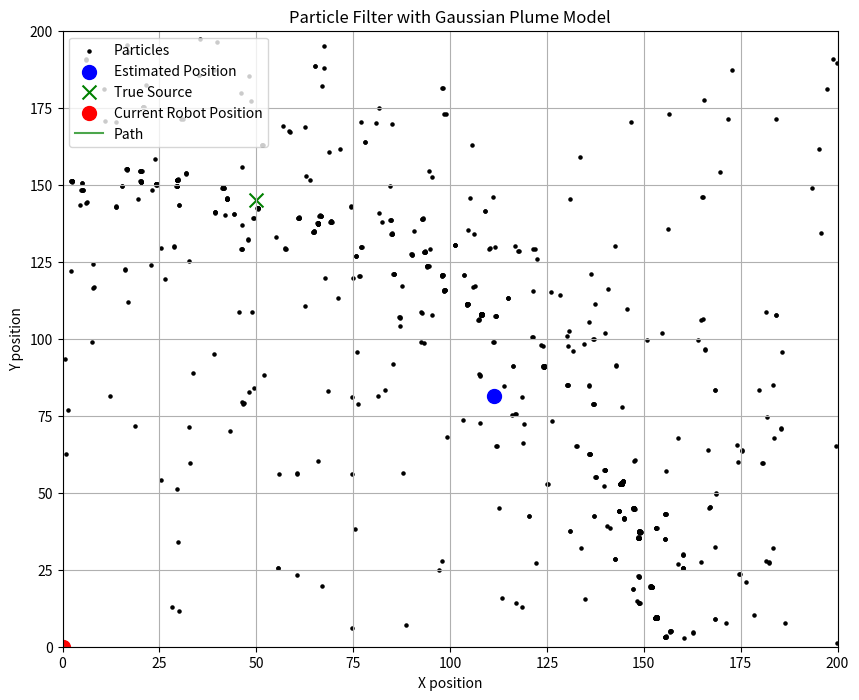
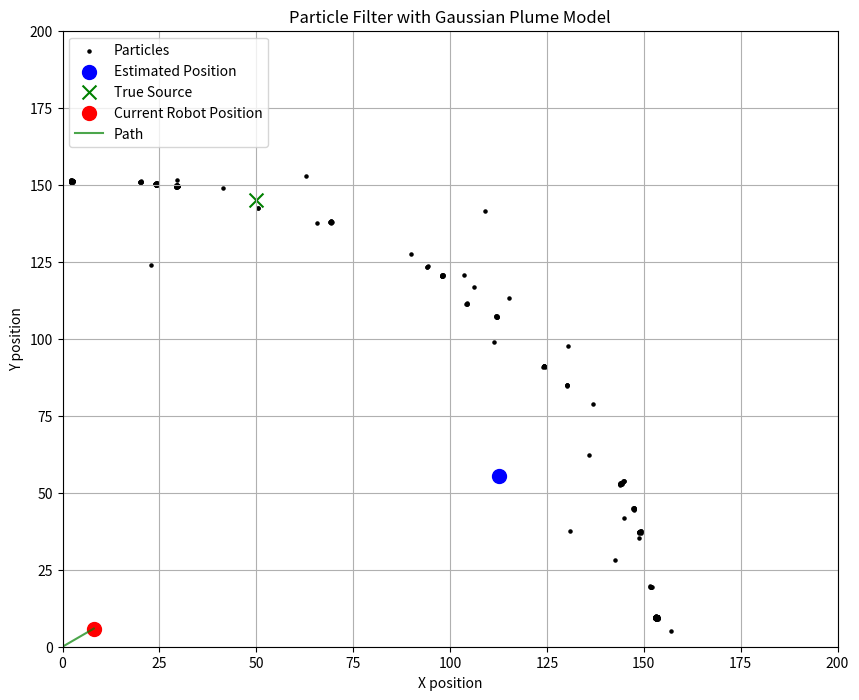
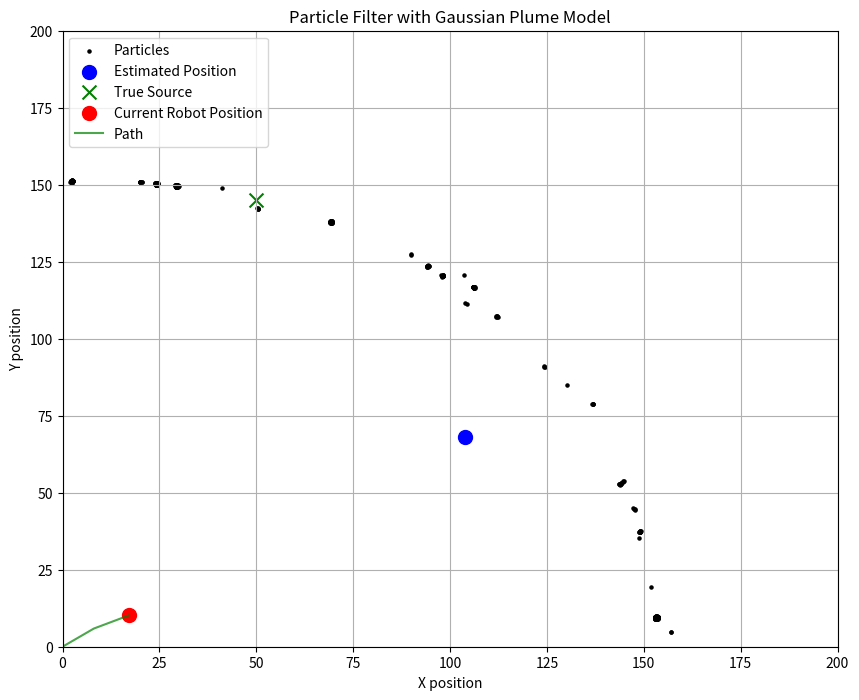
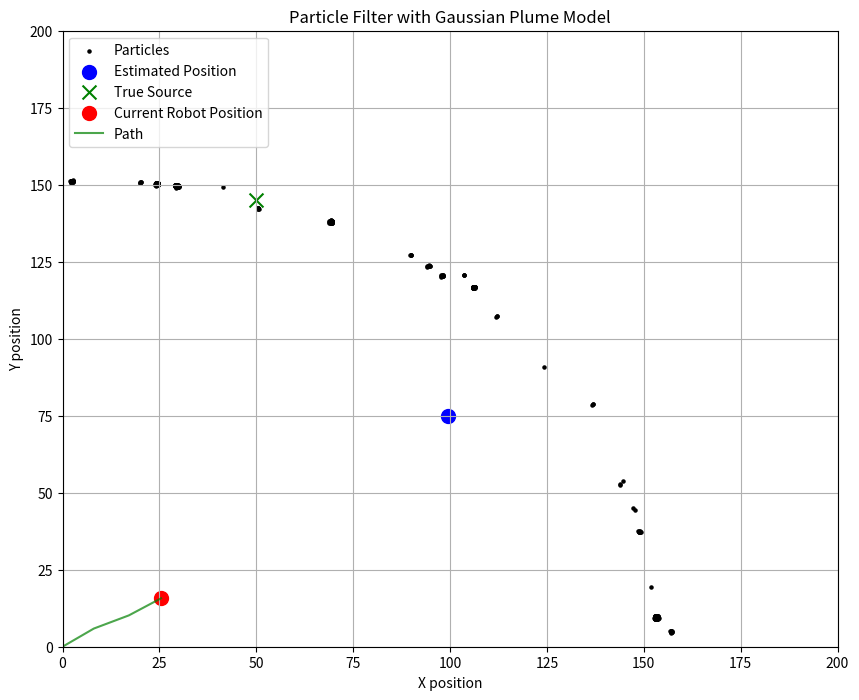
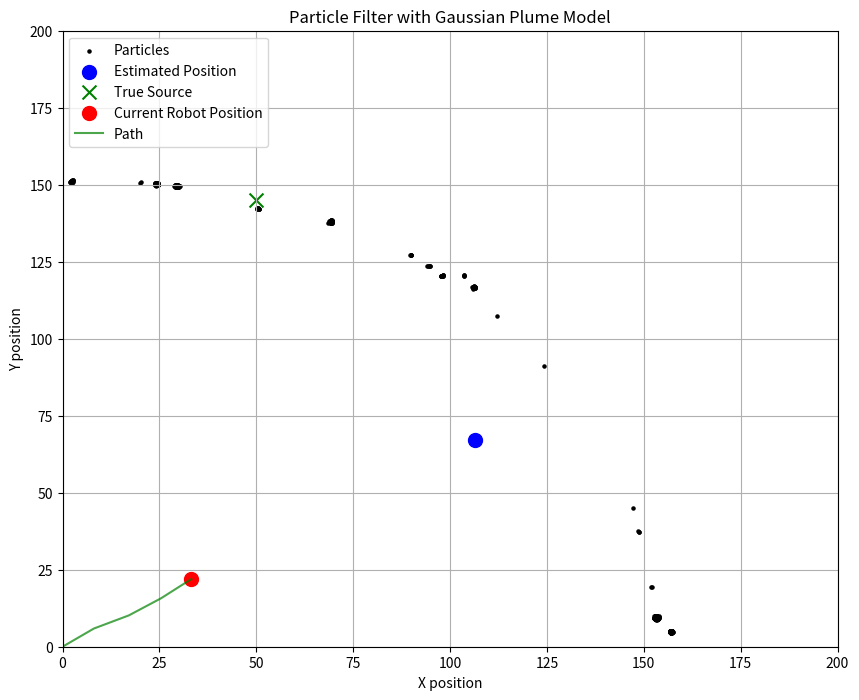
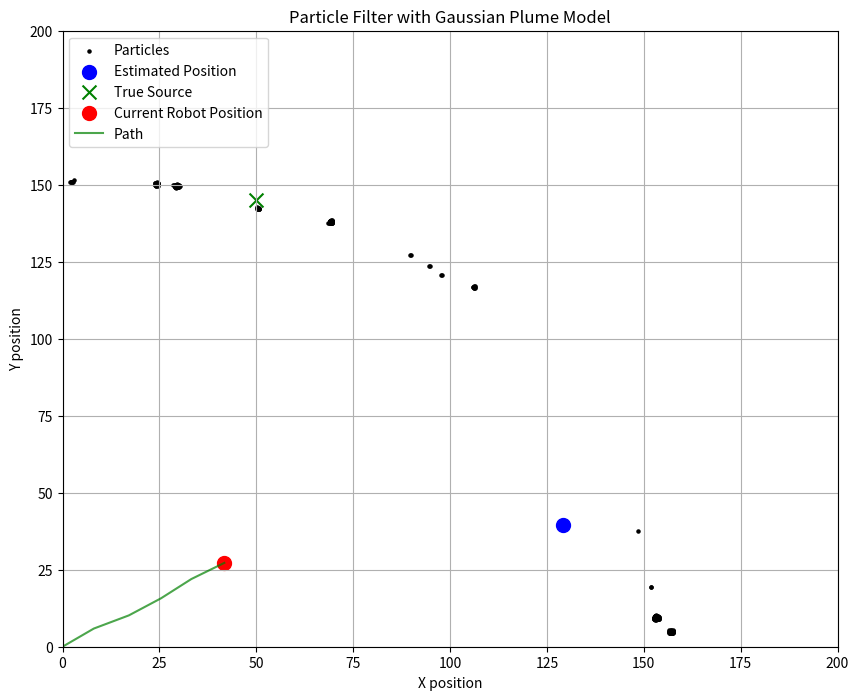
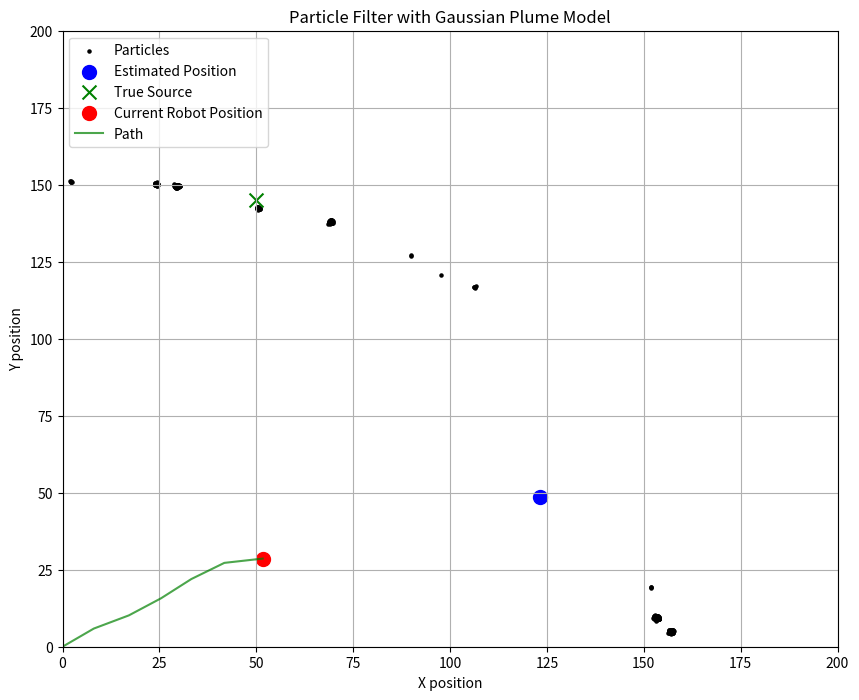
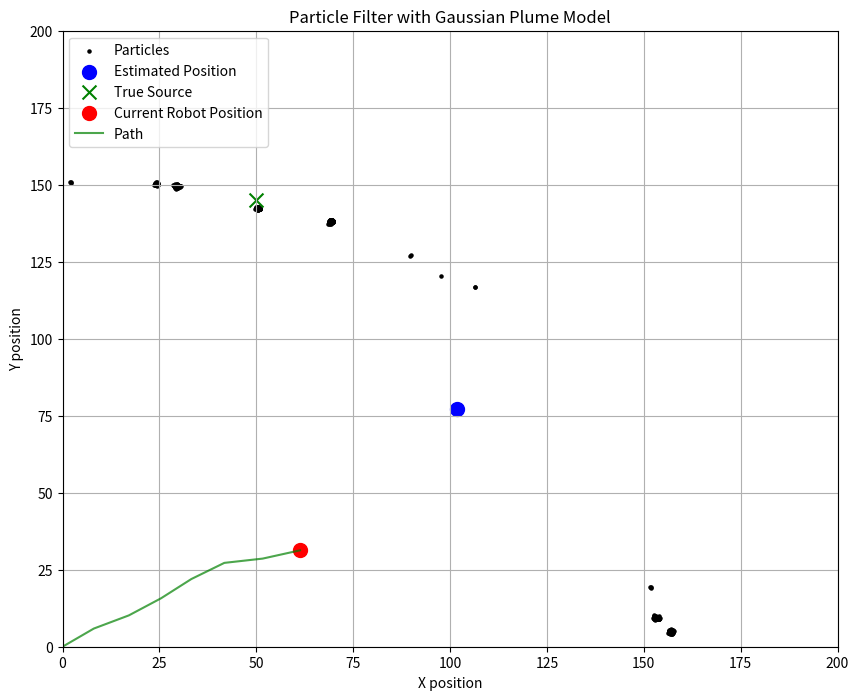
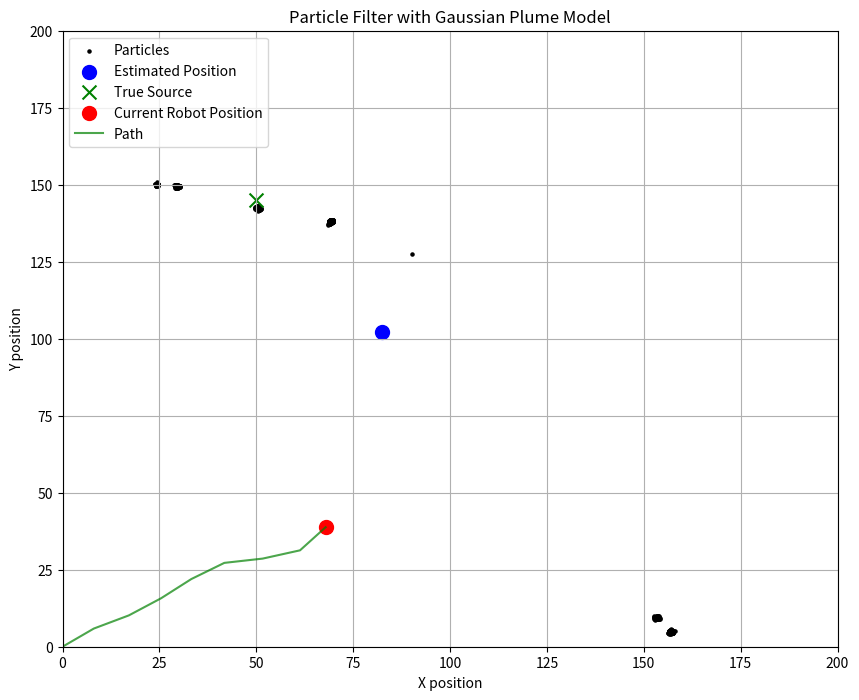
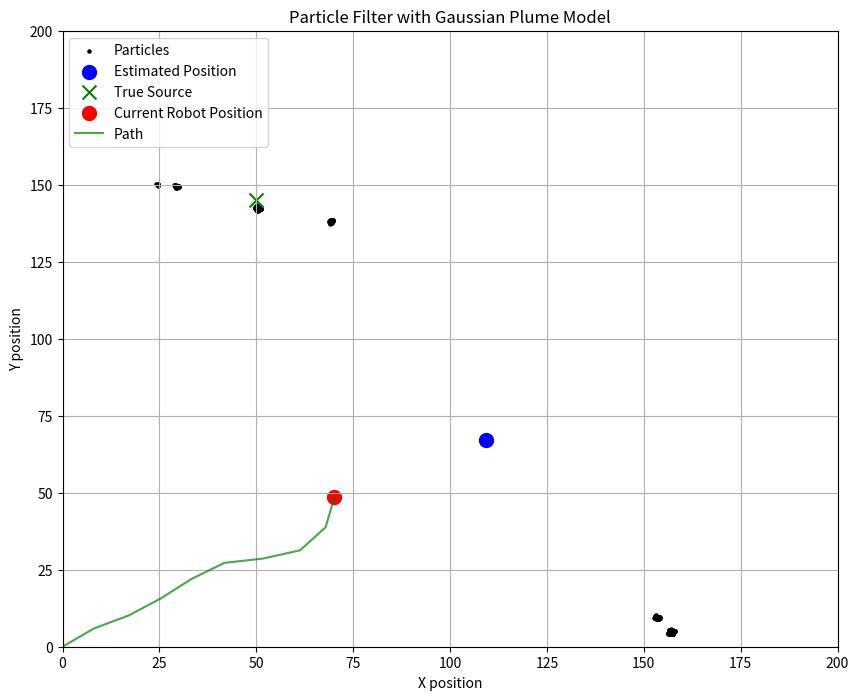

The matplotlib source for these figures, in order:
import numpy as np
import matplotlib.pyplot as plt
import matplotlib.colors as mcolors
import math

class ParticleFilter:
    def __init__(self):
        self.num_particles = 1000
        self.width = 200
        self.height = 200
        self.source_position = [50,145]
        self.neff_threshold = 20
        self.robot_position = [0,0]
        self.estimated_goal = None
        self.iteration = 10

        self.particles = self.initialize_particles()
        self.weights = np.ones(self.num_particles) / self.num_particles

        # Gaussian plume variables
        self.Q = 1e6  # Emission rate
        self.u = 1  # Wind speed
        self.sigma_x = 150  # Dispersion coefficient in the x-direction
        self.sigma_y = 150  # Dispersion coefficient in the y-direction

        # Visualsation
        self.path = np.array([self.robot_position])

    def gaussian_plume(self, x, y, x0, y0):
        """ Calculate the Gaussian plume concentration at a point (x, y). """
        distance = np.sqrt((x - x0)**2 + (y - y0)**2)
        if distance == 0:
            return float('inf')  # Avoid division by zero at the source point
        exp_part = np.exp(-((x - x0)**2) / (2 * self.sigma_x**2) - ((y - y0)**2) / (2 * self.sigma_y**2))
        return (self.Q / (2 * math.pi * self.u * self.sigma_y * self.sigma_x)) * exp_part

    def calc_robot_current_intensity(self):
        intensity = self.gaussian_plume(self.robot_position[0], self.robot_position[1], self.source_position[0], self.source_position[1])
        print("Robot Current Intensity:", intensity)
        return intensity

    def initialize_particles(self):
        ''' Initialize particles to random positions within the defined boundary. '''
        particles = np.empty((self.num_particles, 2))
        particles[:, 0] = np.random.uniform(0, self.width, self.num_particles)
        particles[:, 1] = np.random.uniform(0, self.height, self.num_particles)
        return particles

    def predict(self, move_dist=1):
        ''' Predict the next state of the particles based on the previous state with random movements. '''
        movements = np.random.randn(self.num_particles, 2) * move_dist
        self.particles += movements
        self.particles[:, 0] = np.clip(self.particles[:, 0], 0, self.width)
        self.particles[:, 1] = np.clip(self.particles[:, 1], 0, self.height)

    def update(self):
        ''' Update particle weights based on the measured concentration values. '''
        robot_current_intensity = self.calc_robot_current_intensity()
        for i in range(self.num_particles):
            x, y = self.particles[i]
            predicted_intensity = self.gaussian_plume(self.robot_position[0], self.robot_position[1], x, y) # pretend if the particle is the source of a gaussian plume
            weight = abs(predicted_intensity - robot_current_intensity) # if the predicted intensity if close to robot's actual reading, then it has a higher likelihood of being the source
            self.weights[i] = 1/weight
        self.weights /= np.sum(self.weights)  # Normalize
        #print('sum:',sum(self.weights))
        #print('weights:',self.weights)

    def resample(self):
        ''' Resample particles according to their weights to focus on high probability areas. '''
        cumulative_sum = np.cumsum(self.weights)
        cumulative_sum[-1] = 1.0  # Ensure the sum of weights is exactly one
        indexes = np.searchsorted(cumulative_sum, np.random.random(self.num_particles))

        # resample according to indexes
        self.particles = self.particles[indexes]
        self.weights = np.ones(self.num_particles) / self.num_particles

    def neff(self):
        return 1. / np.sum(np.square(self.weights))

    def mcmc_move(self, std_dev=0.1):
        """
        Apply a Markov Chain Monte Carlo move to each particle to introduce small random changes.
        std_dev: Standard deviation of the Gaussian noise added for the MCMC move.
        """
        noise = np.random.normal(0, std_dev, size=(self.num_particles, 2))
        self.particles += noise
        self.particles[:, 0] = np.clip(self.particles[:, 0], 0, self.width)
        self.particles[:, 1] = np.clip(self.particles[:, 1], 0, self.height)

    def estimate(self):
        ''' Estimate the current position of the source based on the particles. '''
        mean = np.average(self.particles, weights=self.weights, axis=0)
        self.estimated_goal = mean
        return mean

    def move_to_goal(self):
        step_size = 10  # Define step size
        direction = self.estimated_goal - self.robot_position
        direction /= np.linalg.norm(direction)
        self.robot_position += direction * step_size
        self.path = np.vstack([self.path, self.robot_position.copy()]) # Append new position
        #print(self.path)


    def plot(self):
        ''' Plot the particles and the estimated source position. '''
        plt.figure(figsize=(10, 8))

        #print(self.particles)
        scatter = plt.scatter(self.particles[:, 0], self.particles[:, 1], color='k', s=5, label='Particles')
        #print(max(self.weights), min(self.weights))
        #plt.colorbar(scatter, label='Particle Intensity')
        
        plt.scatter(self.estimated_goal[0], self.estimated_goal[1], color='blue', s=100, label='Estimated Position')
        plt.scatter(*self.source_position, color='green', s=100, label='True Source', marker='x')
        plt.scatter(*self.robot_position, color='red', s=100, label='Current Robot Position')

        path_x = []
        path_y = []
        for i, coor in enumerate(self.path):
            path_x.append(coor[0])
            path_y.append(coor[1])

        plt.plot(path_x, path_y, color='green', alpha=0.7, label='Path')

        plt.xlim(0, self.width)
        plt.ylim(0, self.height)
        plt.title('Particle Filter with Gaussian Plume Model')
        plt.xlabel('X position')
        plt.ylabel('Y position')
        plt.legend(loc='upper left')
        plt.grid(True)
        plt.show()

def main():
    # Example usage:
    pf = ParticleFilter()
    print('starting pf')
    for i in range(pf.iteration):
        print('iteration: ', i)
        pf.update()  # Update based on a measured value
        neff = pf.neff()
        if neff > pf.neff_threshold:
            print('resampling')
            pf.resample()  # Resample according to weights
            pf.mcmc_move() # apply Markov Chain Monte Carlo move
        estimated_position = pf.estimate()
        print("location of source:", pf.source_position)
        print("location of estimated source:", estimated_position)
        pf.plot()  # Plot the results
        pf.move_to_goal()

main()